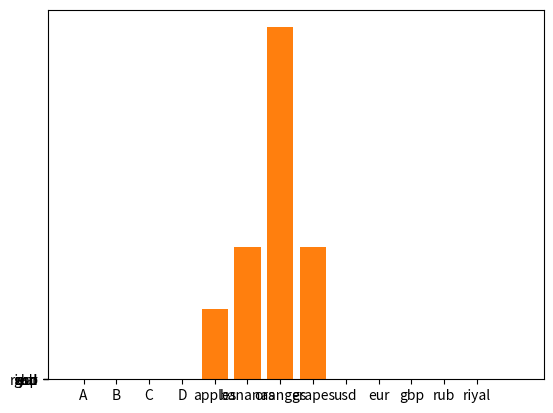

Source code (Python):
# matplotlib Bars
# Creating Bars
# With pyplot, you can use the bar() function to draw bar graphs
# Draw 4 bars
import matplotlib.pyplot as plt
import numpy as np

x = np.array(["A", "B", "C", "D"])
y = np.array([10, 20, 8, 12])
plt.bar(x, y)
plt.show()

# The bar() function takes arguments that describes the layout of the bars
# The categories and their values represented by the first and second arguments as array
titles = np.array(["apples", "bananas", "oranges", "grapes"])
price = np.array([8000, 15000, 40000, 15000])
plt.bar(titles, price)
plt.show()

# Horizantal Bars
# If you want the bars to be displayed horizontally instead of vertically, use the barh() function
# Draw 4 horizantal bars
titles = np.array(["usd", "eur", "gbp", "rub", "riyal"])
differences = np.array([12.250, 13.250, 13.350, 1.250, 8.157])
plt.barh(titles, differences)
plt.show()

# Bar Color
# The bar() and barh() take the keyword argument color the set the color of the bars
plt.barh(titles, differences, color='green')
plt.show()
plt.bar(titles, differences, color='red')
plt.show()

# Bar width
# The bar() takes the keyword argument width to set the width of the bars
# Draw very thin bars
plt.bar(titles, differences, width=0.2, color='#001122')
plt.show()

# The default width value is 0.8
# Note: The horizontal bars, use height insted of width
# Bar height
# The barh() takes the keyword argument height to set the height of the bars
plt.barh(titles, differences, height=0.2, color='#321454')
plt.show()

